The GitHub repository danfye/01SAR_HROS contains a labelled image folder "SAR" with 10 categories: photovoltaic, airplane, beach, bridge, crosswalk, golf course, oil tank, river, runway, ship. Examples follow, each with its label.

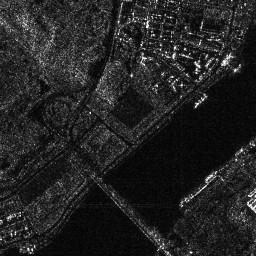
Label: bridge

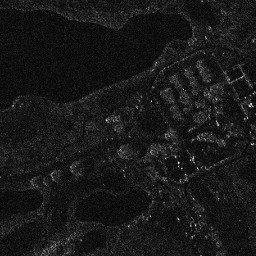
Label: golf course

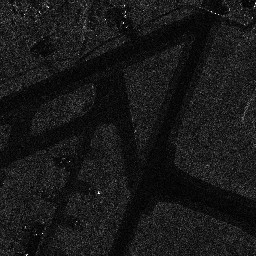
Label: runway

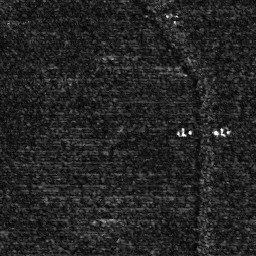
Label: photovoltaic

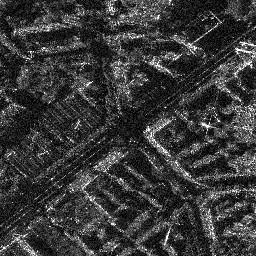
Label: crosswalk

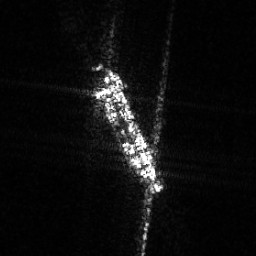
Label: ship
